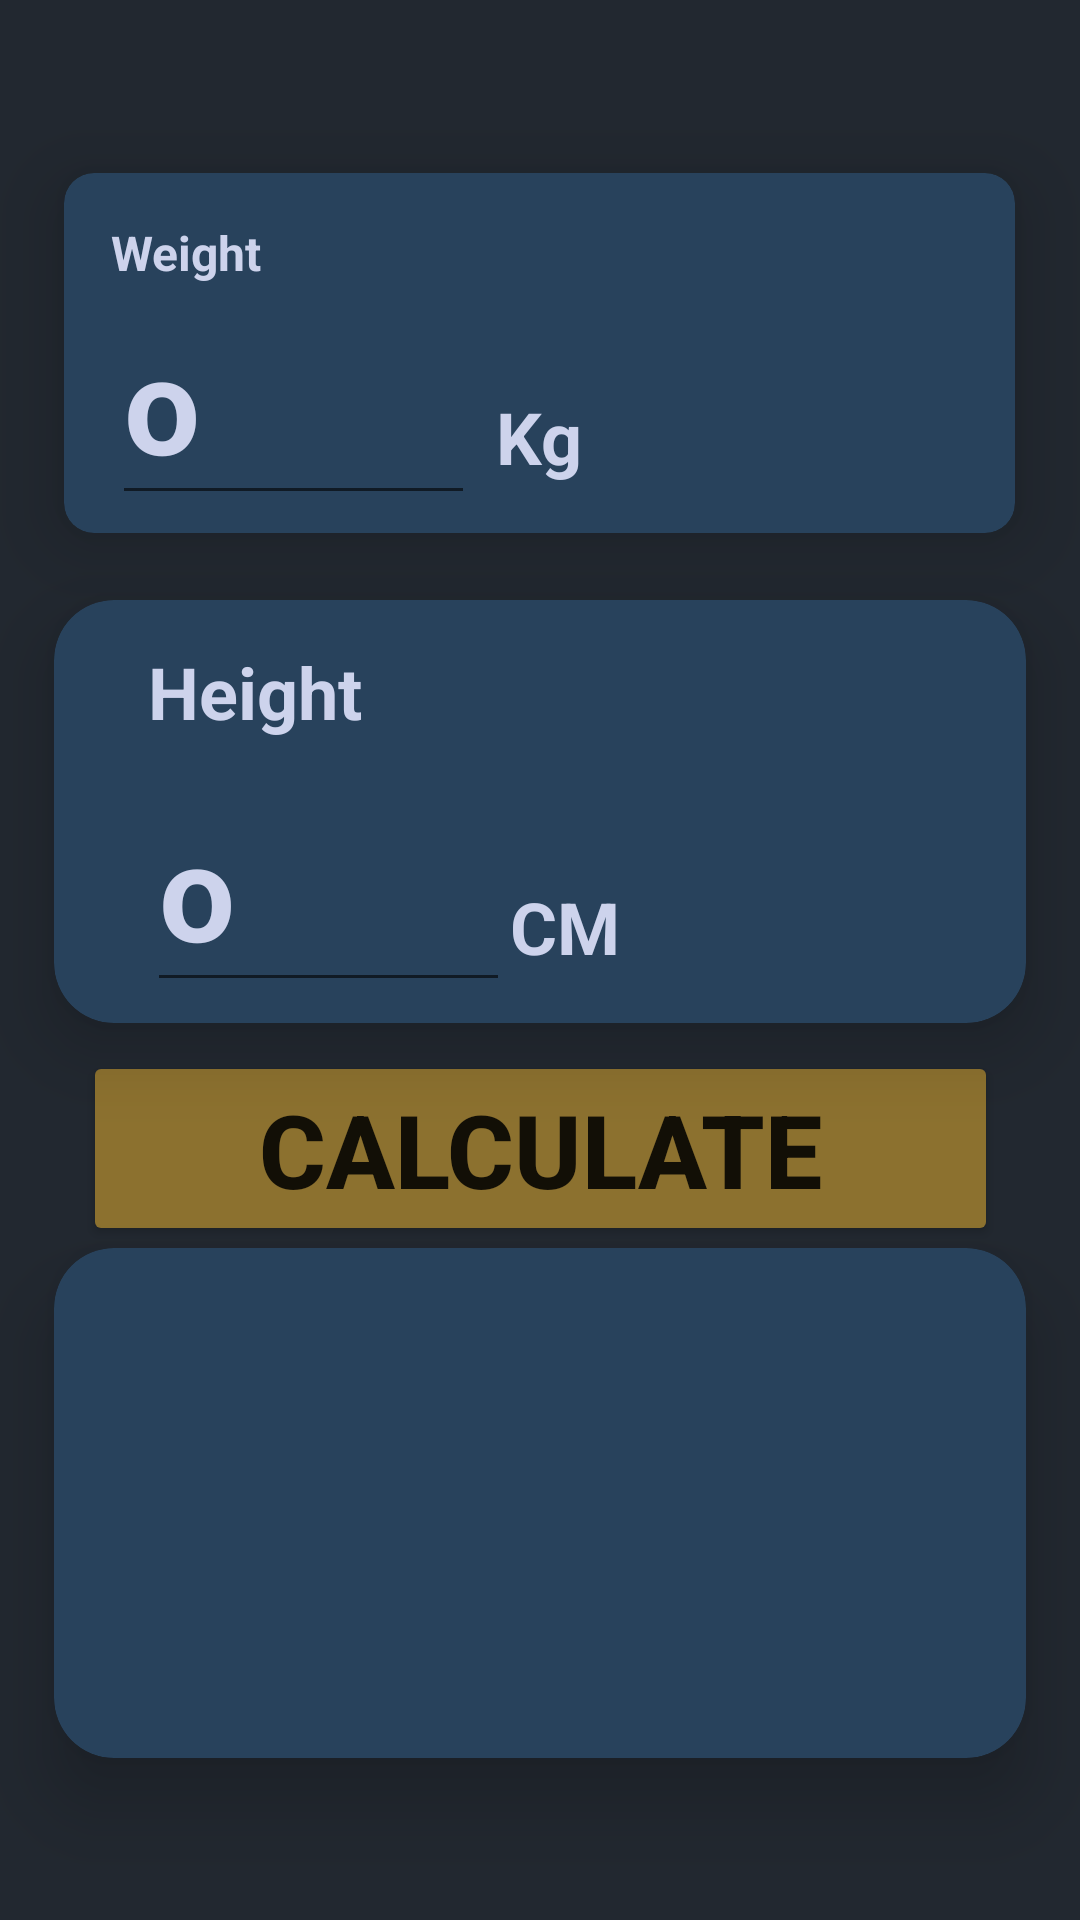

Reconstruct the res/layout file that produces this screen, plus the resources it refers to.
<!-- AndroidManifest.xml: application theme Theme.MyApplication -->
<!-- res/layout/activity_bmi_main.xml -->
<?xml version="1.0" encoding="utf-8"?>
<androidx.constraintlayout.widget.ConstraintLayout xmlns:android="http://schemas.android.com/apk/res/android"
    xmlns:app="http://schemas.android.com/apk/res-auto"
    xmlns:tools="http://schemas.android.com/tools"
    android:layout_width="match_parent"
    android:layout_height="match_parent"
    android:background="@color/layout_background"
    tools:context=".bmiCalculation_project.BmiMainActivity">

    <androidx.cardview.widget.CardView
        android:id="@+id/cvWeight"
        android:layout_width="317dp"
        android:layout_height="120dp"
        android:background="@color/card_background"
        app:cardBackgroundColor="@color/card_background"
        app:cardCornerRadius="10dp"
        app:cardElevation="15dp"
        app:cardMaxElevation="15dp"
        app:layout_constraintBottom_toBottomOf="parent"
        app:layout_constraintEnd_toEndOf="parent"
        app:layout_constraintHorizontal_bias="0.497"
        app:layout_constraintStart_toStartOf="parent"
        app:layout_constraintTop_toTopOf="parent"
        app:layout_constraintVertical_bias="0.111" >

        <androidx.constraintlayout.widget.ConstraintLayout
            android:layout_width="match_parent"
            android:layout_height="match_parent">

            <TextView
                android:id="@+id/tvWeight"
                android:layout_width="62dp"
                android:layout_height="21dp"
                android:text="Weight"
                android:textColor="@color/textHint"
                android:textSize="16sp"
                android:textStyle="bold"
                app:layout_constraintBottom_toBottomOf="parent"
                app:layout_constraintEnd_toEndOf="parent"
                app:layout_constraintHorizontal_bias="0.061"
                app:layout_constraintStart_toStartOf="parent"
                app:layout_constraintTop_toTopOf="parent"
                app:layout_constraintVertical_bias="0.158" />

            <EditText
                android:id="@+id/etWeight"
                android:layout_width="121dp"
                android:layout_height="78dp"
                android:ems="10"
                android:hint="o"
                android:inputType="number"
                android:textColor="@color/white"
                android:textColorHint="@color/textHint"
                android:textSize="45sp"
                android:textStyle="bold"
                app:layout_constraintBottom_toBottomOf="parent"
                app:layout_constraintEnd_toEndOf="parent"
                app:layout_constraintHorizontal_bias="0.081"
                app:layout_constraintStart_toStartOf="parent"
                app:layout_constraintTop_toTopOf="parent"
                app:layout_constraintVertical_bias="0.857" />

            <TextView
                android:id="@+id/etKg"
                android:layout_width="wrap_content"
                android:layout_height="wrap_content"
                android:text="Kg"
                android:textColor="@color/textHint"
                android:textSize="24sp"
                android:textStyle="bold"
                app:layout_constraintBottom_toBottomOf="parent"
                app:layout_constraintEnd_toEndOf="parent"
                app:layout_constraintStart_toStartOf="parent"
                app:layout_constraintTop_toTopOf="parent"
                app:layout_constraintVertical_bias="0.818" />

        </androidx.constraintlayout.widget.ConstraintLayout>



    </androidx.cardview.widget.CardView>

    <androidx.cardview.widget.CardView
        android:id="@+id/cvHeight"
        android:layout_width="324dp"
        android:layout_height="141dp"
        app:cardBackgroundColor="@color/card_background"
        app:cardCornerRadius="20dp"
        app:cardElevation="15dp"
        app:cardMaxElevation="15dp"
        app:layout_constraintBottom_toBottomOf="parent"
        app:layout_constraintEnd_toEndOf="parent"
        app:layout_constraintHorizontal_bias="0.5"
        app:layout_constraintStart_toStartOf="parent"
        app:layout_constraintTop_toTopOf="parent"
        app:layout_constraintVertical_bias="0.401">

        <androidx.constraintlayout.widget.ConstraintLayout
            android:layout_width="match_parent"
            android:layout_height="match_parent">

            <TextView
                android:id="@+id/tvHeight"
                android:layout_width="wrap_content"
                android:layout_height="wrap_content"
                android:text="Height"
                android:textColor="@color/textHint"
                android:textSize="24sp"
                android:textStyle="bold"
                app:layout_constraintBottom_toBottomOf="parent"
                app:layout_constraintEnd_toEndOf="parent"
                app:layout_constraintHorizontal_bias="0.124"
                app:layout_constraintStart_toStartOf="parent"
                app:layout_constraintTop_toTopOf="parent"
                app:layout_constraintVertical_bias="0.131" />

            <EditText
                android:id="@+id/etHeight"
                android:layout_width="121dp"
                android:layout_height="78dp"
                android:ems="10"
                android:hint="o"
                android:inputType="text"
                android:textColor="@color/white"
                android:textColorHint="@color/textHint"
                android:textSize="45sp"
                android:textStyle="bold"
                app:layout_constraintBottom_toBottomOf="parent"
                app:layout_constraintEnd_toEndOf="parent"
                app:layout_constraintHorizontal_bias="0.152"
                app:layout_constraintStart_toStartOf="parent"
                app:layout_constraintTop_toTopOf="parent"
                app:layout_constraintVertical_bias="0.888" />

            <TextView
                android:id="@+id/etCm"
                android:layout_width="wrap_content"
                android:layout_height="wrap_content"
                android:text="CM"
                android:textColor="@color/textHint"
                android:textSize="24sp"
                android:textStyle="bold"
                app:layout_constraintBottom_toBottomOf="parent"
                app:layout_constraintEnd_toEndOf="parent"
                app:layout_constraintHorizontal_bias="0.529"
                app:layout_constraintStart_toStartOf="parent"
                app:layout_constraintTop_toTopOf="parent"
                app:layout_constraintVertical_bias="0.853" />
        </androidx.constraintlayout.widget.ConstraintLayout>
    </androidx.cardview.widget.CardView>

    <Button
        android:id="@+id/btnCalculate"
        android:layout_width="305dp"
        android:layout_height="65dp"
        android:backgroundTint="@color/button_background"
        android:elevation="20dp"
        android:text="Calculate"
        android:textSize="34sp"
        android:textStyle="bold"
        app:cornerRadius="15dp"
        app:layout_constraintBottom_toBottomOf="parent"
        app:layout_constraintEnd_toEndOf="parent"
        app:layout_constraintHorizontal_bias="0.5"
        app:layout_constraintStart_toStartOf="parent"
        app:layout_constraintTop_toTopOf="parent"
        app:layout_constraintVertical_bias="0.609" />

    <androidx.cardview.widget.CardView
        android:id="@+id/cvResult"
        android:layout_width="324dp"
        android:layout_height="170dp"
        app:cardBackgroundColor="@color/card_background"
        app:cardCornerRadius="20dp"
        app:cardElevation="15dp"
        app:cardMaxElevation="15dp"
        app:layout_constraintBottom_toBottomOf="parent"
        app:layout_constraintEnd_toEndOf="parent"
        app:layout_constraintHorizontal_bias="0.5"
        app:layout_constraintStart_toStartOf="parent"
        app:layout_constraintTop_toTopOf="parent"
        app:layout_constraintVertical_bias="0.885" >

        <LinearLayout
            android:layout_width="match_parent"
            android:layout_height="match_parent"
            android:orientation="vertical">

            <TextView
                android:id="@+id/tvIndex"
                android:layout_width="match_parent"
                android:layout_height="wrap_content"
                android:textAlignment="center"
                android:textColor="@color/white"
                android:textSize="60sp"
                android:textStyle="bold" />

            <TextView
                android:id="@+id/tvResult"
                android:layout_width="match_parent"
                android:layout_height="wrap_content"
                android:textAlignment="center"
                android:textColor="@android:color/holo_green_dark"
                android:textSize="30sp"
                android:textStyle="bold" />

            <TextView
                android:id="@+id/tvInfo"
                android:layout_width="match_parent"
                android:layout_height="wrap_content"
                android:textAlignment="center"
                android:textColor="@color/textHint"
                android:textSize="20sp" />
        </LinearLayout>
    </androidx.cardview.widget.CardView>

</androidx.constraintlayout.widget.ConstraintLayout>
<!-- resources referenced by this layout -->
<resources>
  <color name="button_background">#8C712F</color>
  <color name="card_background">#28425C</color>
  <color name="layout_background">#222830</color>
  <color name="textHint">#CDD3EC</color>
  <color name="white">#FFFFFFFF</color>
  <style name="Theme.MyApplication" parent="Theme.MaterialComponents.DayNight.NoActionBar">
          
          <item name="colorPrimary">@color/purple_500</item>
          <item name="colorPrimaryVariant">@color/layout_background</item>
          <item name="colorOnPrimary">@color/white</item>
          
          <item name="colorSecondary">@color/teal_200</item>
          <item name="colorSecondaryVariant">@color/teal_700</item>
          <item name="colorOnSecondary">@color/black</item>
          
          <item name="android:statusBarColor" tools:targetApi="l">?attr/colorPrimaryVariant</item>
          
      </style>
  <color name="purple_500">#FF6200EE</color>
  <color name="teal_200">#FF03DAC5</color>
  <color name="teal_700">#FF018786</color>
  <color name="black">#FF000000</color>
</resources>
